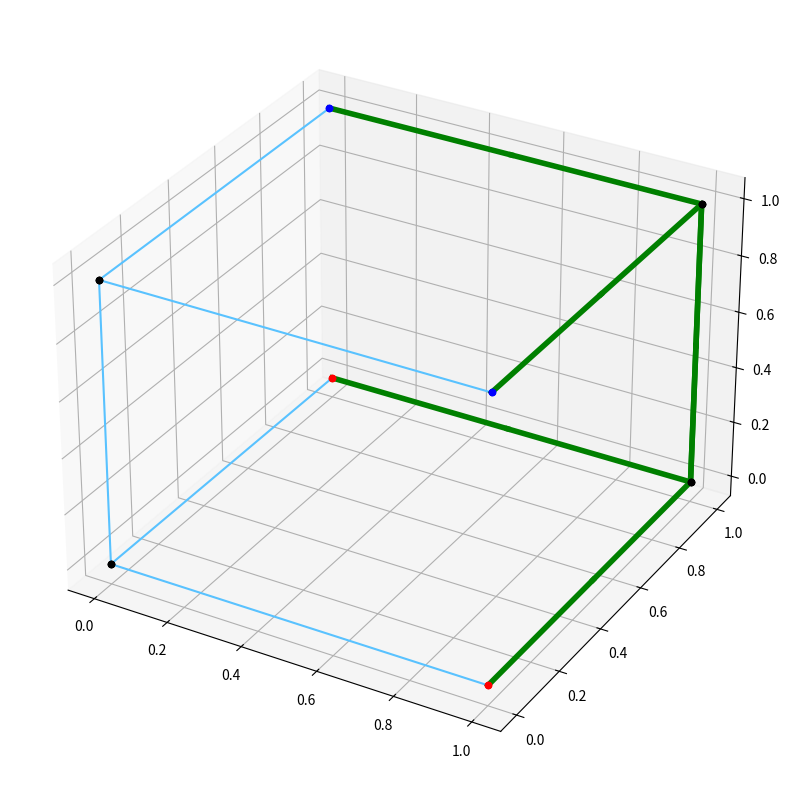

Python code for this plot:
import math
from itertools import chain
import numpy as np
import matplotlib.pyplot as plt
from mpl_toolkits.mplot3d import Axes3D
import copy

class Node:
    def __init__(self, pose, node_type="default", capacity=1, debug=""):
        self.debug = debug
        self.node_type = node_type
        self.pose = pose
        self.capacity = capacity

        self.children = []
        self.parents = []

        self.is_start = False
        self.is_goal = False
        self.is_auxiliary = False

        if node_type == "start":
            self.is_start = True
        elif node_type == "goal":
            self.is_goal = True
        elif node_type == "auxiliary":
            self.is_auxiliary = True

    def add_child(self, node, cost, capacity):
        residual_edge = InfoEdge(self, cost, 0)
        edge = InfoEdge(node, cost, capacity)
        edge.residual_edge = residual_edge
        residual_edge.residual_edge = edge

        self.children.append(edge)
        node.parents.append(residual_edge)

    def print_pose(self):
        if self.is_start:
            return str(self.pose) + " is start " + self.debug
        elif self.is_goal:
            return str(self.pose) + " is goal " + self.debug
        elif self.is_auxiliary:
            return str(self.pose) + " is auxiliary " + self.debug
        else:
            return str(self.pose) + " is default " + self.debug


class Edge:
    def __init__(self, nodeFrom, nodeTo, orientated=True, cost=1, capacity=1):
        self.nodeFrom = nodeFrom
        self.nodeTo = nodeTo
        self.capacity = capacity
        self.orientated = orientated
        self.cost = cost


class InfoEdge:
    def __init__(self, node, cost, capacity):
        self.node = node
        self.capacity = capacity
        self.cost = cost
        self.flow = 0
        self.residual_edge = None
        self.parent = None

    def remaining_capacity(self):
        return self.capacity - self.flow

    def augment(self, bottleneck):
        if self.capacity == 0:
            self.flow -= bottleneck
        else:
            self.flow += bottleneck


class Graph:
    def __init__(self, nodes, edges):
        self.nodes = nodes
        self.edges = edges

    def draw_graph(self):
        fig = plt.figure(figsize=(4, 4))
        ax = fig.add_subplot(111, projection='3d')

        for edge in self.edges:
            ax.plot([edge.nodeFrom.pose[0], edge.nodeTo.pose[0]], [edge.nodeFrom.pose[1], edge.nodeTo.pose[1]],
                    [edge.nodeFrom.pose[2], edge.nodeTo.pose[2]], c="#59c2ff")
            if edge.nodeFrom.is_start:
                ax.scatter(edge.nodeFrom.pose[0], edge.nodeFrom.pose[1], edge.nodeFrom.pose[2], c="r")
            elif edge.nodeFrom.is_goal:
                ax.scatter(edge.nodeFrom.pose[0], edge.nodeFrom.pose[1], edge.nodeFrom.pose[2], c="b")
            else:
                ax.scatter(edge.nodeFrom.pose[0], edge.nodeFrom.pose[1], edge.nodeFrom.pose[2], c="black")
            if edge.nodeTo.is_start:
                ax.scatter(edge.nodeTo.pose[0], edge.nodeTo.pose[1], edge.nodeTo.pose[2], c="r")
            elif edge.nodeTo.is_goal:
                ax.scatter(edge.nodeTo.pose[0], edge.nodeTo.pose[1], edge.nodeTo.pose[2], c="b")
            else:
                ax.scatter(edge.nodeTo.pose[0], edge.nodeTo.pose[1], edge.nodeTo.pose[2], c="black")

        plt.show()

    def draw_graph_with_path(self, paths):
        fig = plt.figure(figsize=(10, 10))
        ax = fig.add_subplot(111, projection='3d')
        #
        for edge in self.edges:
            ax.plot([edge.nodeFrom.pose[0], edge.nodeTo.pose[0]], [edge.nodeFrom.pose[1], edge.nodeTo.pose[1]],
                    [edge.nodeFrom.pose[2], edge.nodeTo.pose[2]], c="#59c2ff")
            if edge.nodeFrom.is_start:
                ax.scatter(edge.nodeFrom.pose[0], edge.nodeFrom.pose[1], edge.nodeFrom.pose[2], c="r")
            elif edge.nodeFrom.is_goal:
                ax.scatter(edge.nodeFrom.pose[0], edge.nodeFrom.pose[1], edge.nodeFrom.pose[2], c="b")
            else:
                ax.scatter(edge.nodeFrom.pose[0], edge.nodeFrom.pose[1], edge.nodeFrom.pose[2], c="black")
            if edge.nodeTo.is_start:
                ax.scatter(edge.nodeTo.pose[0], edge.nodeTo.pose[1], edge.nodeTo.pose[2], c="r")
            elif edge.nodeTo.is_goal:
                ax.scatter(edge.nodeTo.pose[0], edge.nodeTo.pose[1], edge.nodeTo.pose[2], c="b")
            else:
                ax.scatter(edge.nodeTo.pose[0], edge.nodeTo.pose[1], edge.nodeTo.pose[2], c="black")

        for path in paths:
            for i in range(len(path) - 1):
                ax.plot([path[i][0], path[i+1][0]], [path[i][1], path[i+1][1]],
                        [path[i][2], path[i+1][2]], c="g", linewidth=4)
        plt.show()


class TimeExpandedFlowGraph:
    def __init__(self, graph):
        self.clean_graph = copy.deepcopy(graph)
        self.nodes = self.clean_graph.nodes
        self.current_edges = self.clean_graph.edges
        self.edges = []
        self.paths = []
        self.T = 1
        self.master_source = Node("Master source", node_type="auxiliary")
        for node in self.nodes:
            if node.is_start:
                self.master_source.add_child(node, 0, 1)
        path_found = False
        j = 0
        while not path_found:
            i = self.T
            next_edges = []
            print("starting graph")
            for edge in self.current_edges:
                node_from = edge.nodeFrom
                node_to = edge.nodeTo

                # add auxilary edge w -> w', A -> w and B -> w
                auxiliary_node1 = Node("w" + str(j), node_type="auxiliary", debug="time " + str(i))
                auxiliary_node2 = Node("w'" + str(j), node_type="auxiliary", debug="time " + str(i))
                auxiliary_node1.add_child(auxiliary_node2, 1, 1)  # node cost capacity
                node_from.add_child(auxiliary_node1, 0, 1)
                node_to.add_child(auxiliary_node1, 0, 1)

                # adding edge from current node to auxiliary node A -> A' and B -> B'
                if len(node_from.children) < 2:
                    # create auxiliary nodes of A and B
                    auxiliary_from = Node(node_from.pose, node_type="auxiliary", debug="time " + str(i))
                    node_from.add_child(auxiliary_from, 1, 1)
                    # adding next time step nodes A' -> A(t+1)
                    next_timestep_node_from = Node(node_from.pose, node_type=node_from.node_type, debug="time " + str(i + 1))
                    auxiliary_from.add_child(next_timestep_node_from, 0, 1)
                else:
                    auxiliary_from = node_from.children[1].node

                if len(node_to.children) < 2:
                    auxiliary_to = Node(edge.nodeTo.pose, node_type="auxiliary", debug="time " + str(i))
                    node_to.add_child(auxiliary_to, 1, 1)
                    # adding next time step nodes B' -> B(t+1)
                    next_timestep_node_to = Node(node_to.pose, node_type=node_to.node_type, debug="time " + str(i + 1))
                    auxiliary_to.add_child(next_timestep_node_to, 0, 1)
                else:
                    auxiliary_to = node_to.children[1].node

                # add auxilary edges w' -> A' and w' -> B'
                auxiliary_node2.add_child(auxiliary_from, 0, 1)
                auxiliary_node2.add_child(auxiliary_to, 0, 1)

                j += 1
                next_edges.append(Edge(auxiliary_from.children[0].node, auxiliary_to.children[0].node))

            self.current_edges = copy.copy(next_edges)

            self.master_sink = Node("Master sink", node_type="auxiliary")

            self.num_of_goals = 0
            for edge in self.current_edges:
                node_from = edge.nodeFrom
                node_to = edge.nodeTo
                if len(node_from.children) == 0 and node_from.is_goal:
                    print(node_from.print_pose(), " is sink")
                    node_from.add_child(self.master_sink, 0, 1)
                    self.num_of_goals += 1
                if len(node_to.children) == 0 and node_to.is_goal:
                    print(node_to.print_pose(), " is sink")
                    node_to.add_child(self.master_sink, 0, 1)
                    self.num_of_goals += 1

            print("end graph")
            print("start path")
            self.paths = self.find_paths()
            print("end path")
            # print(len(self.paths) == len(self.master_source.children))
            print(self.T)
            self.T += 1
            path_found = len(self.paths) == self.num_of_goals or len(self.paths) == len(self.master_source.children)
            print(len(self.paths) == len(self.master_source.children))

            for edge in self.master_sink.parents:
                edge.node.children.remove(edge.residual_edge)


    def print_flow_graph(self):
        explored = []
        q = []
        explored.append(self.master_source)
        q.append(self.master_source)
        while len(q) > 0:
            v = q.pop(0)
            edges = v.children + v.parents
            for edge in edges:
                if edge.node not in explored:
                    explored.append(edge.node)
                    q.append(edge.node)
                print(v.print_pose(), " -> ", edge.node.print_pose(), " has flow: " , edge.flow, " is residual: ", edge.capacity == 0)


    def find_paths(self):
        bottleneck = math.inf
        explored = []
        explored_edges = []
        path = []
        q = []
        explored.append(self.master_source)
        q = q + self.master_source.children
        # print("finding flows")
        while len(q) > 0:
            e = q.pop()

            if e.node == self.master_sink:
                # print("got to master sink from ", e.node.print_pose())
                current_edge = e
                while current_edge is not None:
                    path.append(current_edge)
                    current_edge = current_edge.parent
                    # if current_edge is not None:
                    #     if current_edge.node == self.master_source:
                    #         break

                for edge in path:
                    bottleneck = min(bottleneck, edge.remaining_capacity())
                # print("bottelneck for: ", path[-1].node.print_pose(), " is ", bottleneck)
                for edge in path:
                    edge.augment(bottleneck)
                    edge.residual_edge.augment(bottleneck)
                explored = []
                # explored.append(self.master_source)
                bottleneck = math.inf
                path = []
            else:
                explored.append(e.node)
                explored_edges.append(e)
                edges = e.node.children + e.node.parents
                for edge in edges:
                    if edge not in explored_edges and edge.node not in explored:
                        if edge.node != self.master_source:
                            edge.parent = e
                        if edge.remaining_capacity() == 1:
                            q.append(edge)

        # print("finished finding flows")
        explored = []
        paths = []
        path = []
        q = []
        q.append(self.master_source)
        # print("finding paths")
        while len(q) > 0:
            v = q.pop()
            # print(v.print_pose())
            if not v.is_auxiliary:
                path.append(v.pose)
            if v == self.master_sink:
                # print("Got to master_sink")
                # print(path)
                paths.append(path)
                path = []
            else:
                explored.append(v)
                for edge in v.children:
                    if edge.flow > 0 and edge.node not in explored:
                        q.append(edge.node)
                    edge.flow = 0
                    edge.residual_edge.flow = 0
                    edge.parent = None
        print(paths)
        return paths




class drone:
    def __init__(self):
        self.pose = np.array([0, 0, 0])
        self.path = []
        self.speed = 0.5

    def move_path(self, path):
        self.pose = np.array(path[0])
        self.path.append(self.pose)
        for point in path:
            target = np.array(point)
            while np.linalg.norm(abs(self.pose - target)) > 0.1:
                vel = (target - self.pose) / np.linalg.norm(target - self.pose)
                self.pose = self.pose + vel * self.speed
                self.path.append(self.pose)
        print(self.path)




def create_world(x, y, z, starts, goals):
    nodes = []
    edges = []
    step = 1
    for i in range(x):
        nodes.append([])
        for j in range(y):
            nodes[i].append([])
            for k in range(z):
                node = Node([i*step, j*step, k*step])
                nodes[i][j].append(node)
    print(nodes)
    for point in starts:
        nodes[point[0]][point[1]][point[2]] = Node([step*point[0], step * point[1], step * point[2]], node_type="start")
        print(nodes[point[0]][point[1]][point[2]].is_start, " adding start node")
    for point in goals:
        nodes[point[0]][point[1]][point[2]] = Node([step*point[0], step * point[1], step * point[2]], node_type="goal")

    for i in range(x):
        for j in range(y):
            for k in range(z):
                if i + 1 < x:
                    edges.append(Edge(nodes[i][j][k], nodes[i + 1][j][k]))
                if j + 1 < y:
                    edges.append(Edge(nodes[i][j][k], nodes[i][j + 1][k]))
                if k + 1 < z:
                    edges.append(Edge(nodes[i][j][k], nodes[i][j][k + 1]))
    nodes = list(chain.from_iterable(nodes))
    nodes = list(chain.from_iterable(nodes))
    print("anount of nodes ", len(nodes))
    return Graph(nodes, edges)

if __name__ == "__main__":
    node1 = Node([1, 0, 0], node_type="start")
    node2 = Node([0, 1, 0], node_type="start")
    node3 = Node([0, 0, 0])
    node4 = Node([0, 0, 1])
    node5 = Node([1, 0, 1], node_type="goal")
    node6 = Node([0, 1, 1], node_type="goal")
    node7 = Node([1, 1, 1])
    node8 = Node([1, 1, 0])


    nodes = [node1, node2, node3, node4, node5, node6]
    edges = [Edge(node1, node3),
             Edge(node2, node3),
             Edge(node3, node4),
             Edge(node4, node5),
             Edge(node4, node6),
             Edge(node1, node8),
             Edge(node2, node8),
             Edge(node8, node7),
             Edge(node7, node5),
             Edge(node7, node6)]
             #Edge(node1, node5),
             #Edge(node2, node6)]

    # node1 = Node([0, 0, 0], node_type="start", debug="time " + str(0))
    # node2 = Node([1, 0, 0], node_type="start", debug="time " + str(0))
    # node3 = Node([2, 0, 0], debug="time " + str(0))
    # node4 = Node([3, 0, 0], node_type="goal", debug="time " + str(0))
    # node5 = Node([2, 1, 0], node_type="goal", debug="time " + str(0))
    # nodes = [node1, node2, node3, node4, node5]
    # edges = [Edge(node1, node2),
    #          Edge(node2, node3),
    #          Edge(node3, node4),
    #          Edge(node3, node5)]
    world = Graph(nodes, edges)

    # starts = [[0, 0, 0], [0, 1, 0], [1, 0, 0], [1, 1, 0]]
    # goals = [[5, 5, 5], [0, 5, 5], [1, 5, 5], [2, 5, 5]]
    # # starts = [[0, 0, 0], [0, 1, 0]]
    # # goals = [[1, 1, 1], [0, 1, 1]]
    #
    # world = create_world(6, 6, 6, starts, goals)

    texpgr = TimeExpandedFlowGraph(world)
    print(len(texpgr.paths))

    swarm_paths = []
    for path in texpgr.paths:
        robot = drone()
        robot.move_path(path)
        swarm_paths.append(robot.path)

    world.draw_graph_with_path(swarm_paths)

    # texpgr.print_flow_graph()
